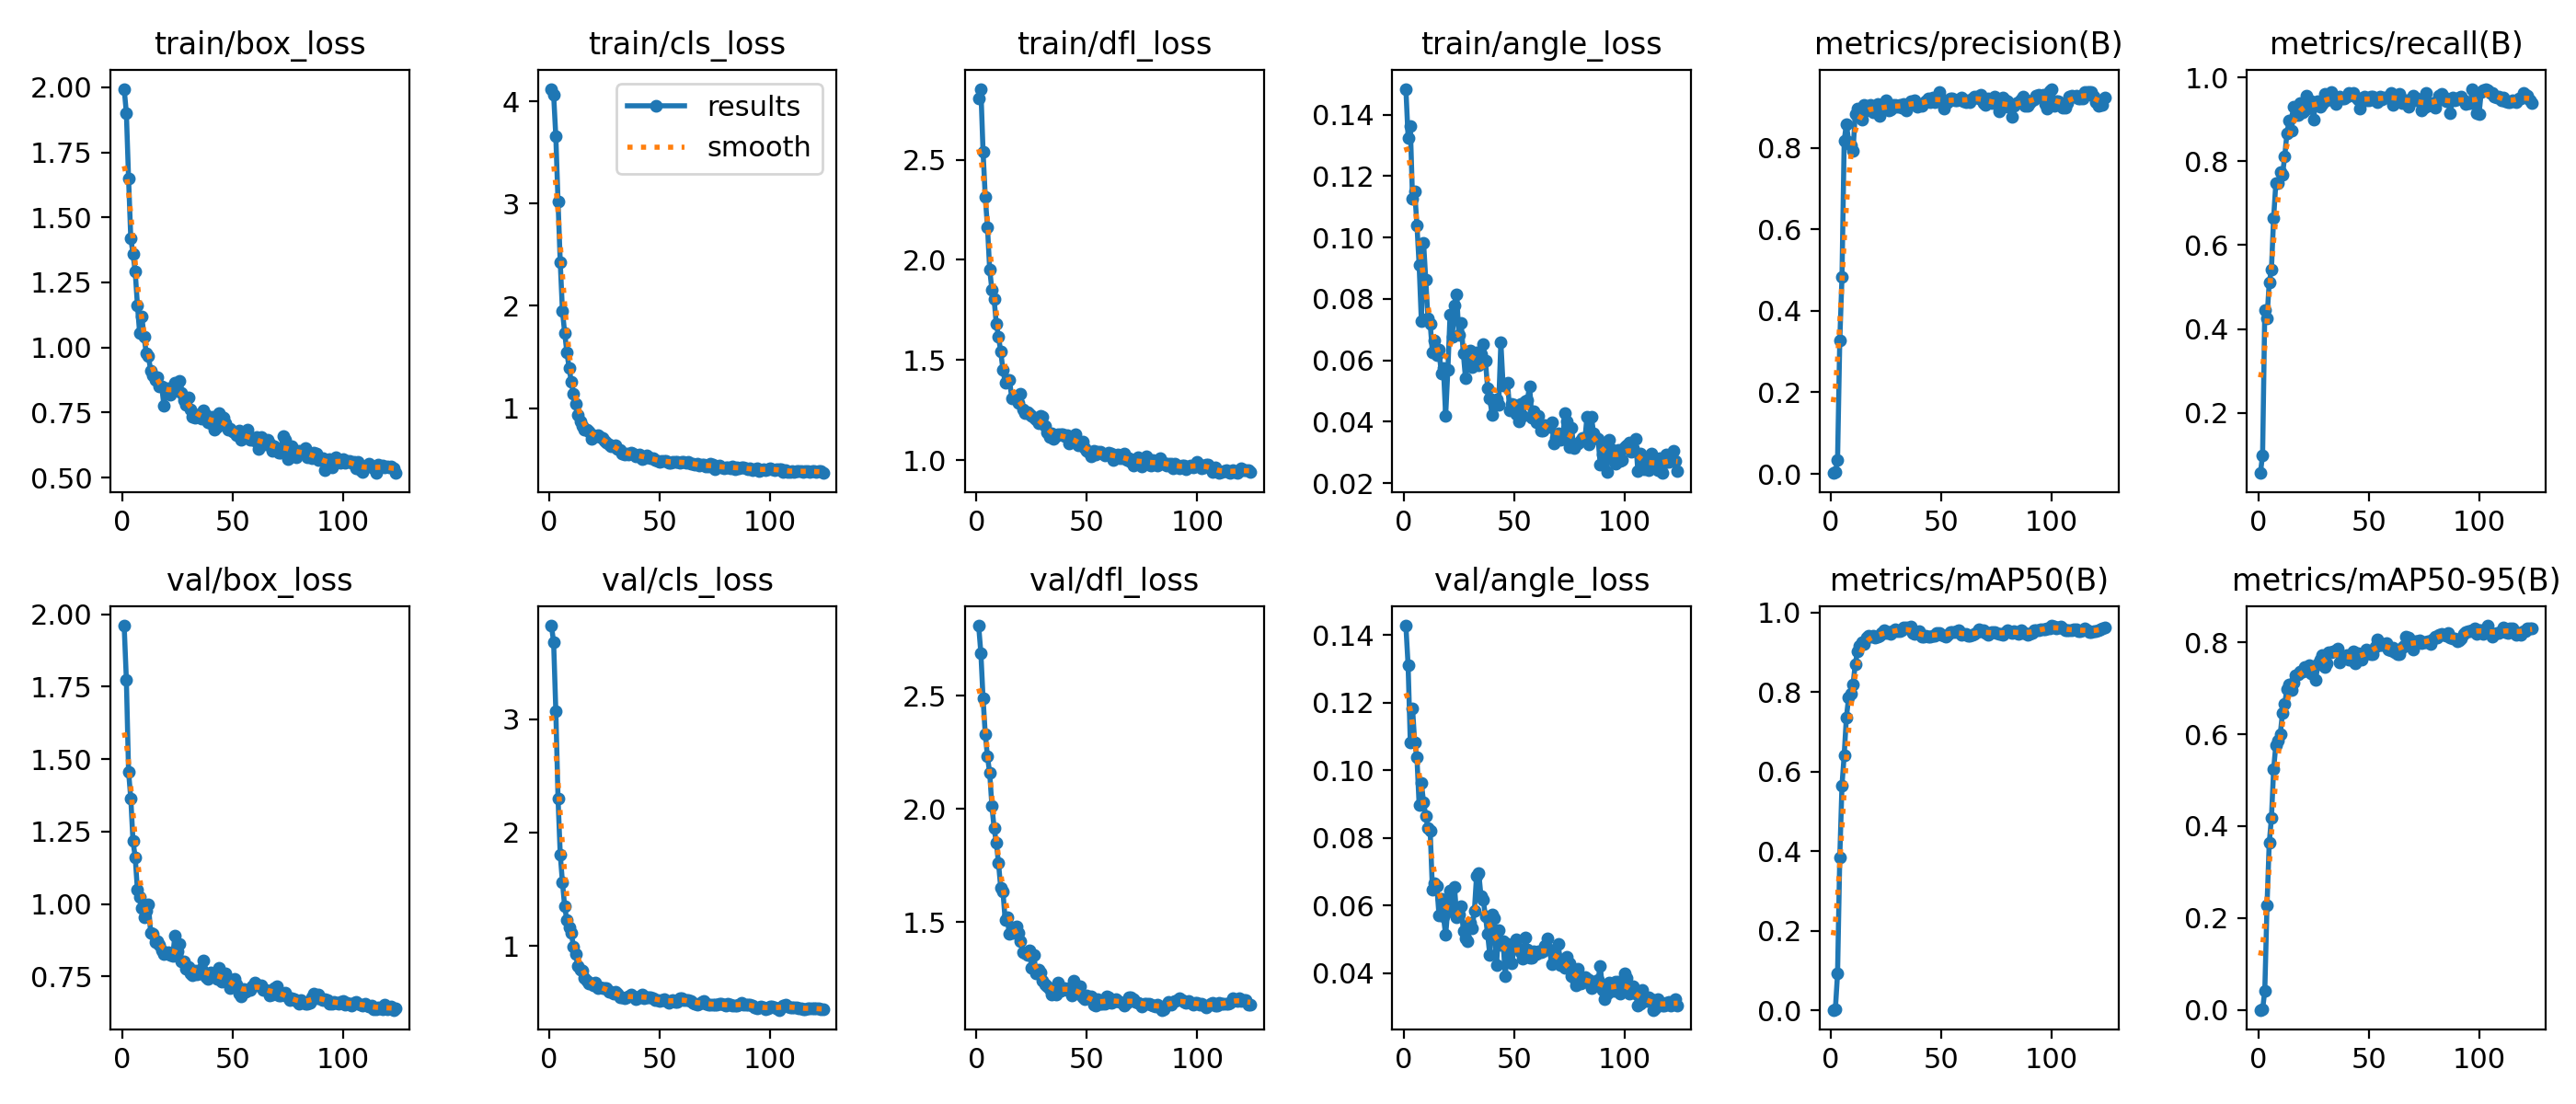

Values plotted in this chart, from the file beside it:
epoch, time, train/box_loss, train/cls_loss, train/dfl_loss, train/angle_loss, metrics/precision(B), metrics/recall(B), metrics/mAP50(B), metrics/mAP50-95(B), val/box_loss, val/cls_loss, val/dfl_loss, val/angle_loss, lr/pg0, lr/pg1, lr/pg2
1, 3.805, 1.994, 4.122, 2.805, 0.1484, 0.00205, 0.05629, 0.00123, 0.00028, 1.96, 3.824, 2.809, 0.1428, 4.287e-05, 4.287e-05, 4.287e-05
2, 4.344, 1.902, 4.068, 2.854, 0.1325, 0.00367, 0.09942, 0.00217, 0.00075, 1.774, 3.681, 2.689, 0.131, 9.95349e-05, 9.95349e-05, 9.95349e-05
3, 4.898, 1.648, 3.655, 2.539, 0.1363, 0.03409, 0.4441, 0.09233, 0.04231, 1.456, 3.072, 2.488, 0.1083, 0.0001556, 0.0001556, 0.0001556
4, 5.453, 1.419, 3.022, 2.313, 0.1126, 0.3267, 0.4262, 0.3839, 0.2273, 1.365, 2.3, 2.33, 0.1184, 0.0002112, 0.0002112, 0.0002112
5, 6, 1.361, 2.426, 2.163, 0.1149, 0.4823, 0.5103, 0.5656, 0.3632, 1.217, 1.805, 2.231, 0.1082, 0.0002661, 0.0002661, 0.0002661
6, 6.548, 1.292, 1.95, 1.951, 0.1041, 0.8178, 0.5421, 0.6412, 0.4172, 1.162, 1.561, 2.159, 0.1038, 0.0003205, 0.0003205, 0.0003205
7, 7.098, 1.163, 1.736, 1.851, 0.09097, 0.859, 0.6649, 0.7363, 0.5236, 1.049, 1.348, 2.014, 0.08971, 0.0003744, 0.0003744, 0.0003744
8, 7.649, 1.057, 1.546, 1.803, 0.07285, 0.8163, 0.7477, 0.7854, 0.577, 1.024, 1.224, 1.915, 0.09628, 0.0004276, 0.0004276, 0.0004276
9, 8.194, 1.119, 1.396, 1.679, 0.09833, 0.8058, 0.7479, 0.7947, 0.587, 0.9848, 1.162, 1.849, 0.09061, 0.0004803, 0.0004803, 0.0004803
10, 8.74, 1.04, 1.255, 1.617, 0.08623, 0.7917, 0.773, 0.8182, 0.6002, 0.9556, 1.111, 1.76, 0.08637, 0.0005325, 0.0005325, 0.0005325
11, 9.289, 0.9783, 1.137, 1.541, 0.07353, 0.8826, 0.7672, 0.8695, 0.6458, 0.9775, 0.9969, 1.651, 0.08301, 0.0005841, 0.0005841, 0.0005841
12, 9.844, 0.9651, 1.043, 1.452, 0.07193, 0.8974, 0.8104, 0.9014, 0.6666, 0.9976, 0.9239, 1.635, 0.0821, 0.0006351, 0.0006351, 0.0006351
13, 10.38, 0.9109, 0.9292, 1.388, 0.06254, 0.895, 0.8656, 0.9161, 0.6974, 0.9003, 0.8193, 1.511, 0.06479, 0.0006855, 0.0006855, 0.0006855
14, 10.91, 0.892, 0.8681, 1.4, 0.06646, 0.8688, 0.8969, 0.9262, 0.7082, 0.8978, 0.7917, 1.522, 0.06656, 0.0007354, 0.0007354, 0.0007354
15, 11.43, 0.8732, 0.8235, 1.4, 0.0618, 0.9056, 0.8725, 0.9213, 0.6954, 0.8685, 0.7779, 1.448, 0.06576, 0.0007847, 0.0007847, 0.0007847
16, 11.95, 0.8858, 0.7871, 1.307, 0.06363, 0.8922, 0.9304, 0.9371, 0.713, 0.872, 0.72, 1.478, 0.05708, 0.0008334, 0.0008334, 0.0008334
17, 12.47, 0.8493, 0.7914, 1.314, 0.0556, 0.8963, 0.9098, 0.9412, 0.7283, 0.8605, 0.6931, 1.451, 0.06212, 0.0008816, 0.0008816, 0.0008816
18, 13, 0.8499, 0.775, 1.306, 0.05736, 0.9045, 0.9112, 0.9398, 0.7305, 0.8409, 0.665, 1.48, 0.05678, 0.0009292, 0.0009292, 0.0009292
19, 13.52, 0.7759, 0.697, 1.284, 0.04205, 0.8876, 0.9391, 0.9412, 0.7355, 0.8262, 0.6656, 1.454, 0.05132, 0.0009763, 0.0009763, 0.0009763
20, 14.04, 0.8443, 0.7348, 1.332, 0.05686, 0.8958, 0.9168, 0.9365, 0.7363, 0.8312, 0.6548, 1.415, 0.05905, 0.001023, 0.001023, 0.001023
21, 14.56, 0.832, 0.7277, 1.254, 0.07496, 0.9075, 0.9209, 0.94, 0.747, 0.8348, 0.6747, 1.365, 0.06456, 0.001069, 0.001069, 0.001069
22, 15.09, 0.8197, 0.7381, 1.233, 0.06776, 0.8787, 0.9568, 0.9423, 0.7424, 0.8249, 0.6303, 1.363, 0.05811, 0.001114, 0.001114, 0.001114
23, 15.6, 0.8498, 0.7149, 1.238, 0.07786, 0.8933, 0.9461, 0.9483, 0.7501, 0.8226, 0.6351, 1.354, 0.06562, 0.001159, 0.001159, 0.001159
24, 16.13, 0.8648, 0.7085, 1.232, 0.08132, 0.9065, 0.9421, 0.9554, 0.7321, 0.8924, 0.6249, 1.377, 0.05664, 0.001203, 0.001203, 0.001203
25, 16.66, 0.8379, 0.6845, 1.221, 0.06814, 0.9169, 0.8997, 0.9471, 0.7456, 0.8373, 0.629, 1.299, 0.05749, 0.001247, 0.001247, 0.001247
26, 17.17, 0.871, 0.6628, 1.211, 0.07227, 0.8927, 0.9381, 0.9512, 0.7171, 0.8635, 0.6278, 1.354, 0.05992, 0.001252, 0.001252, 0.001252
27, 17.69, 0.8254, 0.6436, 1.205, 0.06229, 0.8951, 0.942, 0.9454, 0.7512, 0.8019, 0.5916, 1.272, 0.05261, 0.001245, 0.001245, 0.001245
28, 18.21, 0.7983, 0.6276, 1.184, 0.05407, 0.9062, 0.9291, 0.9535, 0.763, 0.8007, 0.5986, 1.291, 0.05035, 0.001238, 0.001238, 0.001238
29, 18.74, 0.7803, 0.6312, 1.221, 0.06154, 0.9047, 0.9355, 0.9582, 0.7727, 0.775, 0.5804, 1.277, 0.0494, 0.001231, 0.001231, 0.001231
30, 19.27, 0.8078, 0.6323, 1.218, 0.06334, 0.9006, 0.9608, 0.9529, 0.7465, 0.7832, 0.5984, 1.243, 0.05502, 0.001224, 0.001224, 0.001224
31, 19.79, 0.7634, 0.5985, 1.173, 0.05776, 0.9058, 0.946, 0.9525, 0.7544, 0.7605, 0.5802, 1.227, 0.05341, 0.001217, 0.001217, 0.001217
32, 20.3, 0.7347, 0.5893, 1.139, 0.06018, 0.8987, 0.9505, 0.9552, 0.7789, 0.7548, 0.5498, 1.218, 0.05836, 0.00121, 0.00121, 0.00121
33, 20.84, 0.7287, 0.5595, 1.118, 0.06257, 0.9082, 0.9641, 0.9621, 0.7784, 0.7714, 0.5464, 1.206, 0.06895, 0.001203, 0.001203, 0.001203
34, 21.35, 0.7377, 0.5505, 1.134, 0.05837, 0.8921, 0.9514, 0.963, 0.7802, 0.759, 0.5382, 1.18, 0.06959, 0.001196, 0.001196, 0.001196
35, 21.87, 0.7456, 0.553, 1.108, 0.06214, 0.9065, 0.9364, 0.9596, 0.7815, 0.7594, 0.5487, 1.184, 0.06276, 0.001189, 0.001189, 0.001189
36, 22.39, 0.726, 0.5496, 1.119, 0.06543, 0.915, 0.9464, 0.9653, 0.7872, 0.7761, 0.5524, 1.18, 0.06176, 0.001181, 0.001181, 0.001181
37, 22.91, 0.7566, 0.5644, 1.129, 0.05994, 0.9132, 0.9536, 0.9483, 0.7569, 0.8041, 0.5726, 1.231, 0.05696, 0.001174, 0.001174, 0.001174
38, 23.42, 0.741, 0.5558, 1.129, 0.05106, 0.9175, 0.9505, 0.945, 0.7666, 0.749, 0.5547, 1.198, 0.05158, 0.001167, 0.001167, 0.001167
39, 23.94, 0.7128, 0.5321, 1.128, 0.04763, 0.9021, 0.9495, 0.9477, 0.7677, 0.7432, 0.5334, 1.206, 0.04537, 0.00116, 0.00116, 0.00116
40, 24.46, 0.7073, 0.5346, 1.121, 0.04222, 0.9058, 0.954, 0.9528, 0.7721, 0.7623, 0.5418, 1.209, 0.05738, 0.001153, 0.001153, 0.001153
41, 24.97, 0.7349, 0.545, 1.124, 0.04579, 0.9035, 0.9633, 0.938, 0.7625, 0.7558, 0.5562, 1.202, 0.05618, 0.001146, 0.001146, 0.001146
42, 25.49, 0.683, 0.505, 1.083, 0.04718, 0.9094, 0.9587, 0.9399, 0.7626, 0.7533, 0.5706, 1.21, 0.04232, 0.001139, 0.001139, 0.001139
43, 26.02, 0.6948, 0.5133, 1.111, 0.04548, 0.9145, 0.9633, 0.9402, 0.7806, 0.7426, 0.5404, 1.178, 0.05269, 0.001132, 0.001132, 0.001132
44, 26.55, 0.748, 0.5344, 1.109, 0.06581, 0.9212, 0.9546, 0.9398, 0.7539, 0.7802, 0.547, 1.24, 0.04835, 0.001125, 0.001125, 0.001125
45, 27.06, 0.7338, 0.5223, 1.13, 0.05194, 0.9126, 0.9476, 0.9392, 0.7764, 0.7334, 0.5471, 1.194, 0.04945, 0.001118, 0.001118, 0.001118
46, 27.58, 0.7301, 0.5088, 1.074, 0.05221, 0.9236, 0.9256, 0.9424, 0.7683, 0.7415, 0.5504, 1.186, 0.03912, 0.001111, 0.001111, 0.001111
47, 28.09, 0.7081, 0.5081, 1.081, 0.05283, 0.9112, 0.9499, 0.9416, 0.7613, 0.7613, 0.5409, 1.217, 0.04865, 0.001104, 0.001104, 0.001104
48, 28.61, 0.6854, 0.4901, 1.091, 0.04381, 0.9244, 0.954, 0.949, 0.7739, 0.741, 0.519, 1.168, 0.0473, 0.001097, 0.001097, 0.001097
49, 29.12, 0.6864, 0.48, 1.062, 0.04597, 0.9377, 0.9454, 0.9494, 0.7845, 0.7096, 0.5187, 1.159, 0.04311, 0.001089, 0.001089, 0.001089
50, 29.64, 0.6781, 0.4773, 1.048, 0.04542, 0.9209, 0.9455, 0.9441, 0.7767, 0.723, 0.5171, 1.175, 0.04763, 0.001082, 0.001082, 0.001082
51, 30.16, 0.6741, 0.4859, 1.04, 0.04265, 0.8972, 0.954, 0.9418, 0.7735, 0.7418, 0.5239, 1.168, 0.04996, 0.001075, 0.001075, 0.001075
52, 30.67, 0.6633, 0.4787, 1.021, 0.04023, 0.9105, 0.9546, 0.9382, 0.7744, 0.7222, 0.5268, 1.17, 0.04731, 0.001068, 0.001068, 0.001068
53, 31.21, 0.6809, 0.4838, 1.048, 0.04586, 0.9121, 0.9444, 0.9438, 0.7901, 0.6912, 0.5134, 1.136, 0.04634, 0.001061, 0.001061, 0.001061
54, 31.74, 0.6463, 0.4651, 1.03, 0.0418, 0.9222, 0.9407, 0.9498, 0.8053, 0.6825, 0.4945, 1.13, 0.04433, 0.001054, 0.001054, 0.001054
55, 32.26, 0.6508, 0.4686, 1.041, 0.04677, 0.9222, 0.9537, 0.95, 0.7937, 0.7069, 0.5115, 1.159, 0.05049, 0.001047, 0.001047, 0.001047
56, 32.78, 0.6614, 0.4784, 1.042, 0.0471, 0.9166, 0.9476, 0.9516, 0.7947, 0.6978, 0.5192, 1.138, 0.04703, 0.00104, 0.00104, 0.00104
57, 33.3, 0.6854, 0.4771, 1.035, 0.05166, 0.9158, 0.9529, 0.953, 0.7969, 0.7039, 0.5093, 1.138, 0.04465, 0.001033, 0.001033, 0.001033
58, 33.82, 0.6467, 0.476, 1.024, 0.04142, 0.9184, 0.9508, 0.9542, 0.7981, 0.7021, 0.5098, 1.141, 0.04469, 0.001026, 0.001026, 0.001026
59, 34.34, 0.6511, 0.4626, 1.029, 0.0435, 0.9246, 0.9547, 0.9432, 0.785, 0.7171, 0.5405, 1.174, 0.04648, 0.001019, 0.001019, 0.001019
60, 34.85, 0.6406, 0.4708, 1.037, 0.0399, 0.9136, 0.9623, 0.9455, 0.7813, 0.7295, 0.5383, 1.167, 0.04574, 0.001012, 0.001012, 0.001012
... 64 more rows
